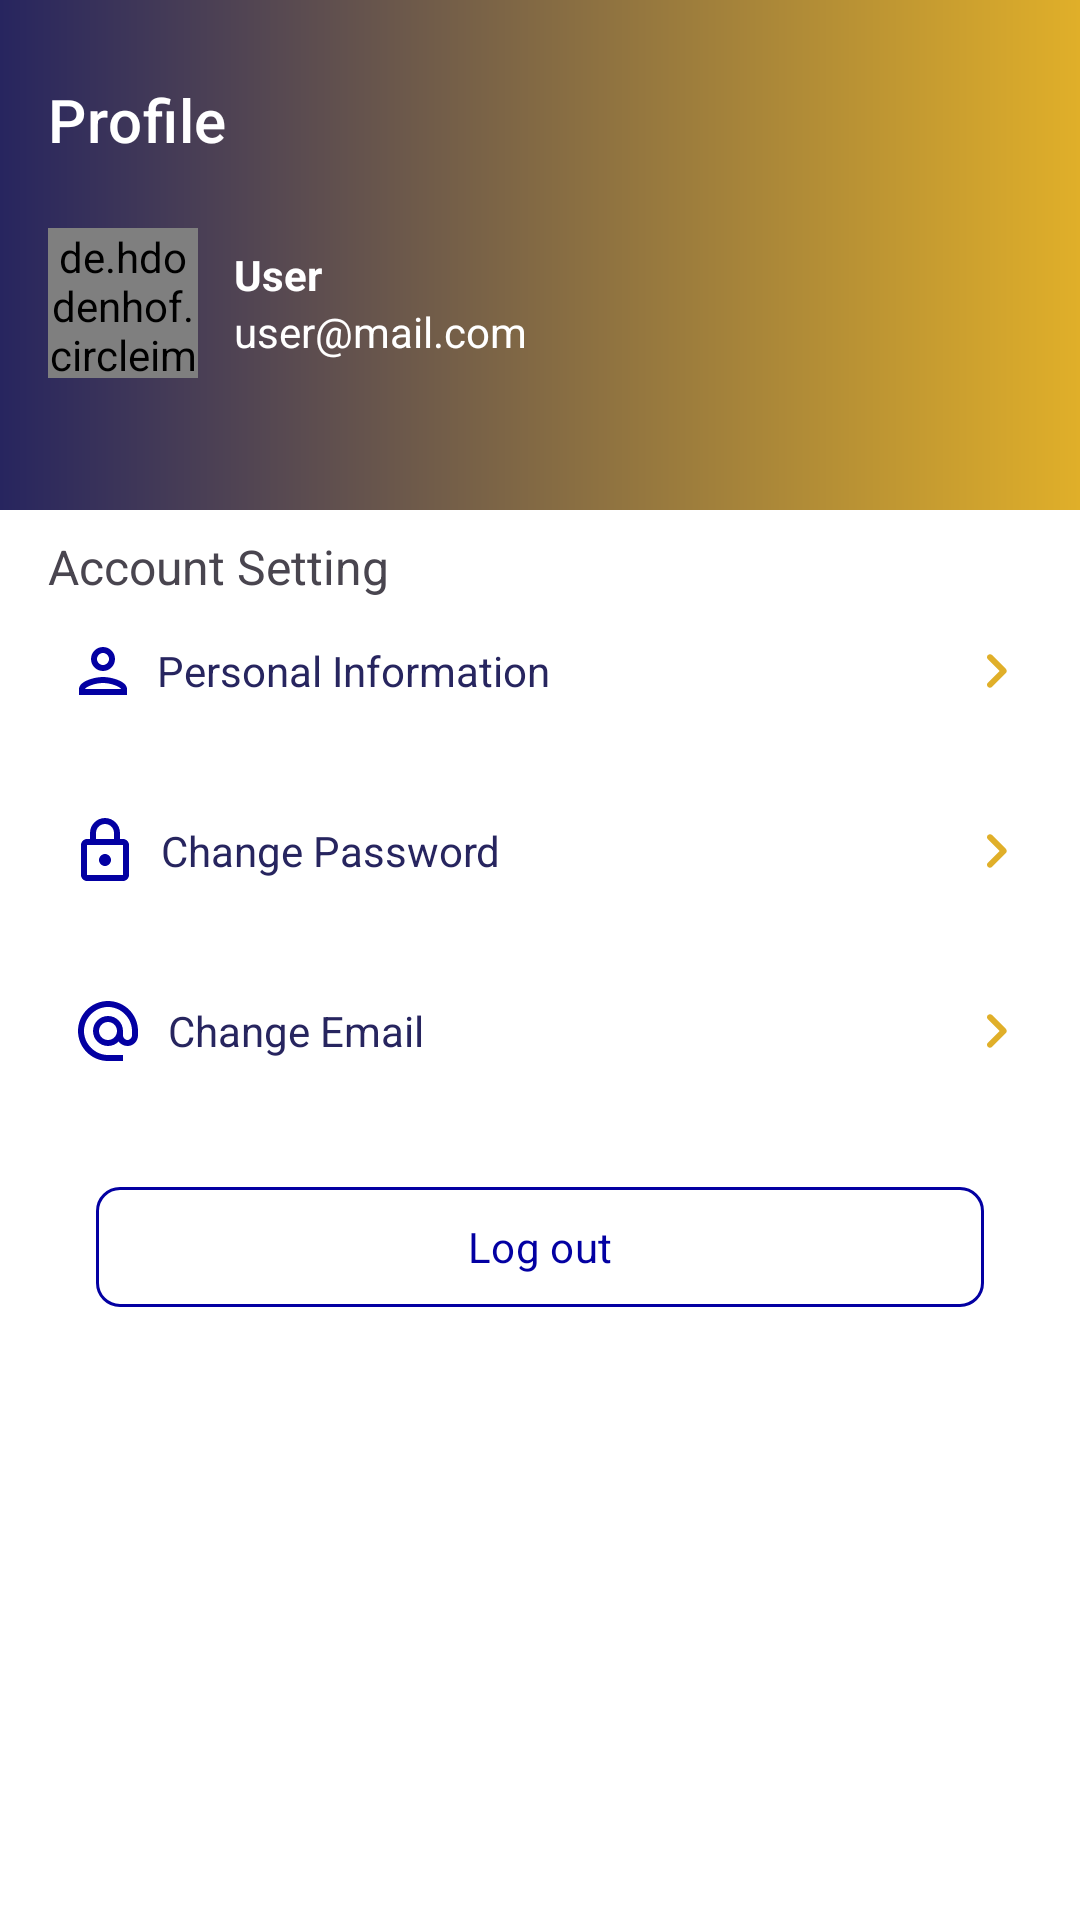

The Android layout XML behind this screen, and the referenced resources:
<!-- AndroidManifest.xml: application theme Theme.GolingAndroid -->
<!-- res/layout/fragment_profile.xml -->
<?xml version="1.0" encoding="utf-8"?>
<androidx.coordinatorlayout.widget.CoordinatorLayout xmlns:android="http://schemas.android.com/apk/res/android"
    xmlns:tools="http://schemas.android.com/tools"
    android:layout_width="match_parent"
    android:layout_height="match_parent"
    android:background="@color/white"
    android:id="@+id/main"
    xmlns:app="http://schemas.android.com/apk/res-auto"
    tools:context=".ui.feature.home.fragment.ProfileFragment">

    <com.google.android.material.appbar.AppBarLayout
        android:layout_width="match_parent"
        android:layout_height="170dp"
        android:theme="@style/ThemeOverlay.AppCompat.Dark.ActionBar">
        <com.google.android.material.appbar.CollapsingToolbarLayout
            android:layout_width="match_parent"
            android:layout_height="match_parent"
            android:paddingTop="8dp"
            app:titleEnabled="false"
            android:fitsSystemWindows="false"
            android:background="@drawable/bg_gradient_profile"
            app:contentScrim="@color/bluePrimary"
            app:statusBarScrim="@android:color/transparent"
            app:layout_scrollFlags="noScroll">

            <LinearLayout
                android:layout_width="match_parent"
                android:layout_height="match_parent"
                android:fitsSystemWindows="true"
                android:layout_marginHorizontal="16dp"
                android:paddingTop="24dp"
                android:gravity="center"
                android:orientation="horizontal">
                <de.hdodenhof.circleimageview.CircleImageView
                    android:id="@+id/img_user_profile"
                    android:layout_width="50dp"
                    android:layout_height="50dp"
                    android:scaleType="centerCrop"
                    android:src="@drawable/user"/>
                <LinearLayout
                    android:id="@+id/identity_profile"
                    android:layout_width="match_parent"
                    android:layout_height="wrap_content"
                    android:layout_marginStart="12dp"
                    android:orientation="vertical">
                    <TextView
                        android:id="@+id/txt_name_profile"
                        android:layout_width="wrap_content"
                        android:layout_height="wrap_content"
                        style="@style/Theme.GolingAndroid.AppSubtitle"
                        android:textSize="14sp"
                        android:textColor="@color/white"
                        android:textStyle="bold"
                        android:text="@string/user_sample"/>
                    <TextView
                        android:id="@+id/txt_email_profile"
                        android:layout_width="wrap_content"
                        android:layout_height="wrap_content"
                        style="@style/Theme.GolingAndroid.AppSubtitle"
                        android:textSize="14sp"
                        android:textColor="@color/white"
                        android:text="@string/user_sample_email"/>

                </LinearLayout>
            </LinearLayout>

            <com.google.android.material.appbar.MaterialToolbar
                android:layout_width="match_parent"
                android:layout_height="?attr/actionBarSize"
                app:layout_collapseMode="pin"
                app:title="Profile"
                style="@style/Theme.GolingAndroid.Toolbar"
                app:titleTextColor="@color/white"/>
        </com.google.android.material.appbar.CollapsingToolbarLayout>
    </com.google.android.material.appbar.AppBarLayout>

    <androidx.core.widget.NestedScrollView
        android:layout_width="match_parent"
        android:layout_height="match_parent"
        app:layout_behavior="com.google.android.material.appbar.AppBarLayout$ScrollingViewBehavior">

        <androidx.constraintlayout.widget.ConstraintLayout
            android:id="@+id/profile_layout"
            android:layout_width="match_parent"
            android:layout_height="match_parent">

            <FrameLayout
                android:id="@+id/layout_account_setting"
                android:layout_width="match_parent"
                android:layout_height="wrap_content"
                android:layout_marginTop="8dp"
                app:layout_constraintStart_toStartOf="parent"
                app:layout_constraintTop_toTopOf="parent"
                app:layout_constraintEnd_toEndOf="parent">
                <include layout="@layout/layout_profil_info_setting"/>

            </FrameLayout>

            <com.google.android.material.button.MaterialButton
                android:id="@+id/logout_button"
                android:layout_width="0dp"
                android:layout_height="wrap_content"
                android:layout_marginTop="24dp"
                android:layout_marginHorizontal="32dp"
                style="@style/Widget.Material3.Button.OutlinedButton"
                app:strokeColor="@color/bluePrimary"
                android:text="@string/log_out"
                app:cornerRadius="8dp"
                app:layout_constraintTop_toBottomOf="@id/layout_account_setting"
                app:layout_constraintStart_toStartOf="parent"
                app:layout_constraintEnd_toEndOf="parent"/>

        </androidx.constraintlayout.widget.ConstraintLayout>

    </androidx.core.widget.NestedScrollView>


</androidx.coordinatorlayout.widget.CoordinatorLayout>
<!-- res/layout/layout_profil_info_setting.xml (included above) -->
<?xml version="1.0" encoding="utf-8"?>
<LinearLayout xmlns:android="http://schemas.android.com/apk/res/android"
    android:layout_width="match_parent"
    android:layout_height="wrap_content"
    android:layout_marginHorizontal="16dp"
    xmlns:app="http://schemas.android.com/apk/res-auto"
    android:orientation="vertical">

    <TextView
        android:layout_width="match_parent"
        android:layout_height="wrap_content"
        style="@style/Theme.GolingAndroid.AppSubtitle"
        android:text="Account Setting"/>

    <LinearLayout
        android:id="@+id/profile_change_info"
        android:layout_width="match_parent"
        android:layout_height="wrap_content"
        android:paddingVertical="12dp"
        android:layout_marginBottom="12dp"
        android:orientation="vertical">
        <LinearLayout
            android:layout_width="match_parent"
            android:layout_height="wrap_content"
            android:weightSum="3"
            android:orientation="horizontal">

            <ImageView
                android:layout_width="24dp"
                android:layout_height="24dp"
                android:layout_weight="0.25"
                android:src="@drawable/ic_person_profile"
                app:tint="@color/bluePrimary"/>
            <TextView
                android:layout_width="wrap_content"
                android:layout_height="wrap_content"
                style="@style/Theme.GolingAndroid.SettingMenu"
                android:textSize="14sp"
                android:layout_weight="2.75"
                android:textColor="@color/darkBlue"
                android:layout_gravity="center"
                android:text="Personal Information"/>
            <ImageView
                android:layout_width="24dp"
                android:layout_height="24dp"
                android:layout_weight="0.25"
                android:layout_gravity="center"
                android:src="@drawable/ic_go_to"
                app:tint="@color/gold"/>

        </LinearLayout>
    </LinearLayout>

    <LinearLayout
        android:id="@+id/pass_change_info"
        android:layout_width="match_parent"
        android:layout_height="wrap_content"
        android:paddingVertical="12dp"
        android:layout_marginBottom="12dp"
        android:orientation="vertical">
        <LinearLayout
            android:layout_width="match_parent"
            android:layout_height="wrap_content"
            android:weightSum="3"
            android:orientation="horizontal">

            <ImageView
                android:layout_width="24dp"
                android:layout_height="24dp"
                android:layout_weight="0.25"
                android:src="@drawable/ic_lock"
                app:tint="@color/bluePrimary"/>
            <TextView
                android:layout_width="wrap_content"
                android:layout_height="wrap_content"
                style="@style/Theme.GolingAndroid.SettingMenu"
                android:textSize="14sp"
                android:layout_weight="2.75"
                android:textColor="@color/darkBlue"
                android:layout_gravity="center"
                android:text="Change Password"/>
            <ImageView
                android:layout_width="24dp"
                android:layout_height="24dp"
                android:layout_weight="0.25"
                android:layout_gravity="center"
                android:src="@drawable/ic_go_to"
                app:tint="@color/gold"/>

        </LinearLayout>
    </LinearLayout>

    <LinearLayout
        android:id="@+id/emai_change_info"
        android:layout_width="match_parent"
        android:layout_height="wrap_content"
        android:paddingVertical="12dp"
        android:orientation="vertical">
        <LinearLayout
            android:layout_width="match_parent"
            android:layout_height="wrap_content"
            android:weightSum="3"
            android:orientation="horizontal">

            <ImageView
                android:layout_width="24dp"
                android:layout_height="24dp"
                android:layout_weight="0.25"
                android:src="@drawable/ic_email"
                app:tint="@color/bluePrimary"/>
            <TextView
                android:layout_width="wrap_content"
                android:layout_height="wrap_content"
                style="@style/Theme.GolingAndroid.SettingMenu"
                android:textSize="14sp"
                android:layout_weight="2.75"
                android:textColor="@color/darkBlue"
                android:layout_gravity="center"
                android:text="Change Email"/>
            <ImageView
                android:layout_width="24dp"
                android:layout_height="24dp"
                android:layout_weight="0.25"
                android:layout_gravity="center"
                android:src="@drawable/ic_go_to"
                app:tint="@color/gold"/>

        </LinearLayout>
    </LinearLayout>

</LinearLayout>
<!-- resources referenced by this layout -->
<resources>
  <color name="bluePrimary">#0300A2</color>
  <color name="darkBlue">#27255F</color>
  <color name="gold">#E0AF29</color>
  <color name="white">#FFFFFFFF</color>
  <!-- drawable bg_gradient_profile (drawable) -->
  <?xml version="1.0" encoding="utf-8"?>
  <shape xmlns:android="http://schemas.android.com/apk/res/android"
      android:shape="rectangle">
      <gradient
          android:startColor="@color/darkBlue"
          android:endColor="@color/gold"/>
  </shape>
  <!-- drawable ic_go_to (drawable) -->
  <vector xmlns:android="http://schemas.android.com/apk/res/android" android:height="24dp" android:tint="#3B3B3B" android:viewportHeight="24" android:viewportWidth="24" android:width="24dp">
        
      <path android:fillColor="@android:color/white" android:pathData="M9.29,6.71c-0.39,0.39 -0.39,1.02 0,1.41L13.17,12l-3.88,3.88c-0.39,0.39 -0.39,1.02 0,1.41 0.39,0.39 1.02,0.39 1.41,0l4.59,-4.59c0.39,-0.39 0.39,-1.02 0,-1.41L10.7,6.7c-0.38,-0.38 -1.02,-0.38 -1.41,0.01z"/>
      
  </vector>
  <!-- drawable ic_lock (drawable) -->
  <vector xmlns:android="http://schemas.android.com/apk/res/android" android:height="24dp" android:tint="#3B3B3B" android:viewportHeight="24" android:viewportWidth="24" android:width="24dp">
        
      <path android:fillColor="@android:color/white" android:pathData="M18,8h-1L17,6c0,-2.76 -2.24,-5 -5,-5S7,3.24 7,6v2L6,8c-1.1,0 -2,0.9 -2,2v10c0,1.1 0.9,2 2,2h12c1.1,0 2,-0.9 2,-2L20,10c0,-1.1 -0.9,-2 -2,-2zM9,6c0,-1.66 1.34,-3 3,-3s3,1.34 3,3v2L9,8L9,6zM18,20L6,20L6,10h12v10zM12,17c1.1,0 2,-0.9 2,-2s-0.9,-2 -2,-2 -2,0.9 -2,2 0.9,2 2,2z"/>
      
  </vector>
  <!-- drawable ic_person_profile (drawable) -->
  <vector xmlns:android="http://schemas.android.com/apk/res/android" android:height="24dp" android:tint="#3B3B3B" android:viewportHeight="24" android:viewportWidth="24" android:width="24dp">
        
      <path android:fillColor="@android:color/white" android:pathData="M12,6c1.1,0 2,0.9 2,2s-0.9,2 -2,2 -2,-0.9 -2,-2 0.9,-2 2,-2m0,10c2.7,0 5.8,1.29 6,2L6,18c0.23,-0.72 3.31,-2 6,-2m0,-12C9.79,4 8,5.79 8,8s1.79,4 4,4 4,-1.79 4,-4 -1.79,-4 -4,-4zM12,14c-2.67,0 -8,1.34 -8,4v2h16v-2c0,-2.66 -5.33,-4 -8,-4z"/>
      
  </vector>
  <string name="log_out">Log out</string>
  <string name="user_sample">User</string>
  <string name="user_sample_email">user@mail.com</string>
  <style name="Theme.GolingAndroid.AppSubtitle" parent="Widget.AppCompat.TextView">
          <item name="android:textSize">16sp</item>
          <item name="fontFamily">@font/rubik_regular</item>
      </style>
  <style name="Theme.GolingAndroid.SettingMenu" parent="Theme.GolingAndroid.AppMenu">
          <item name="android:textSize">16sp</item>
          <item name="fontFamily">@font/rubik_regular</item>
      </style>
  <style name="Theme.GolingAndroid.Toolbar" parent="Widget.MaterialComponents.Toolbar">
          <item name="android:textSize">18sp</item>
          <item name="android:textColor">@color/darkBlue</item>
          <item name="fontFamily">@font/rubik_semibold</item>
      </style>
  <style name="Theme.GolingAndroid" parent="Base.Theme.GolingAndroid">
          <item name="statusBarBackground">?attr/colorPrimary</item>
      </style>
  <style name="Theme.GolingAndroid.AppMenu" parent="Widget.AppCompat.TextView">
          <item name="android:textSize">16sp</item>
          <item name="fontFamily">@font/rubik_semibold</item>
      </style>
  <color name="surfaceColor">#F6F2EC</color>
  <color name="darkBrown">#4A3933</color>
  <color name="orange">#E45826</color>
</resources>
